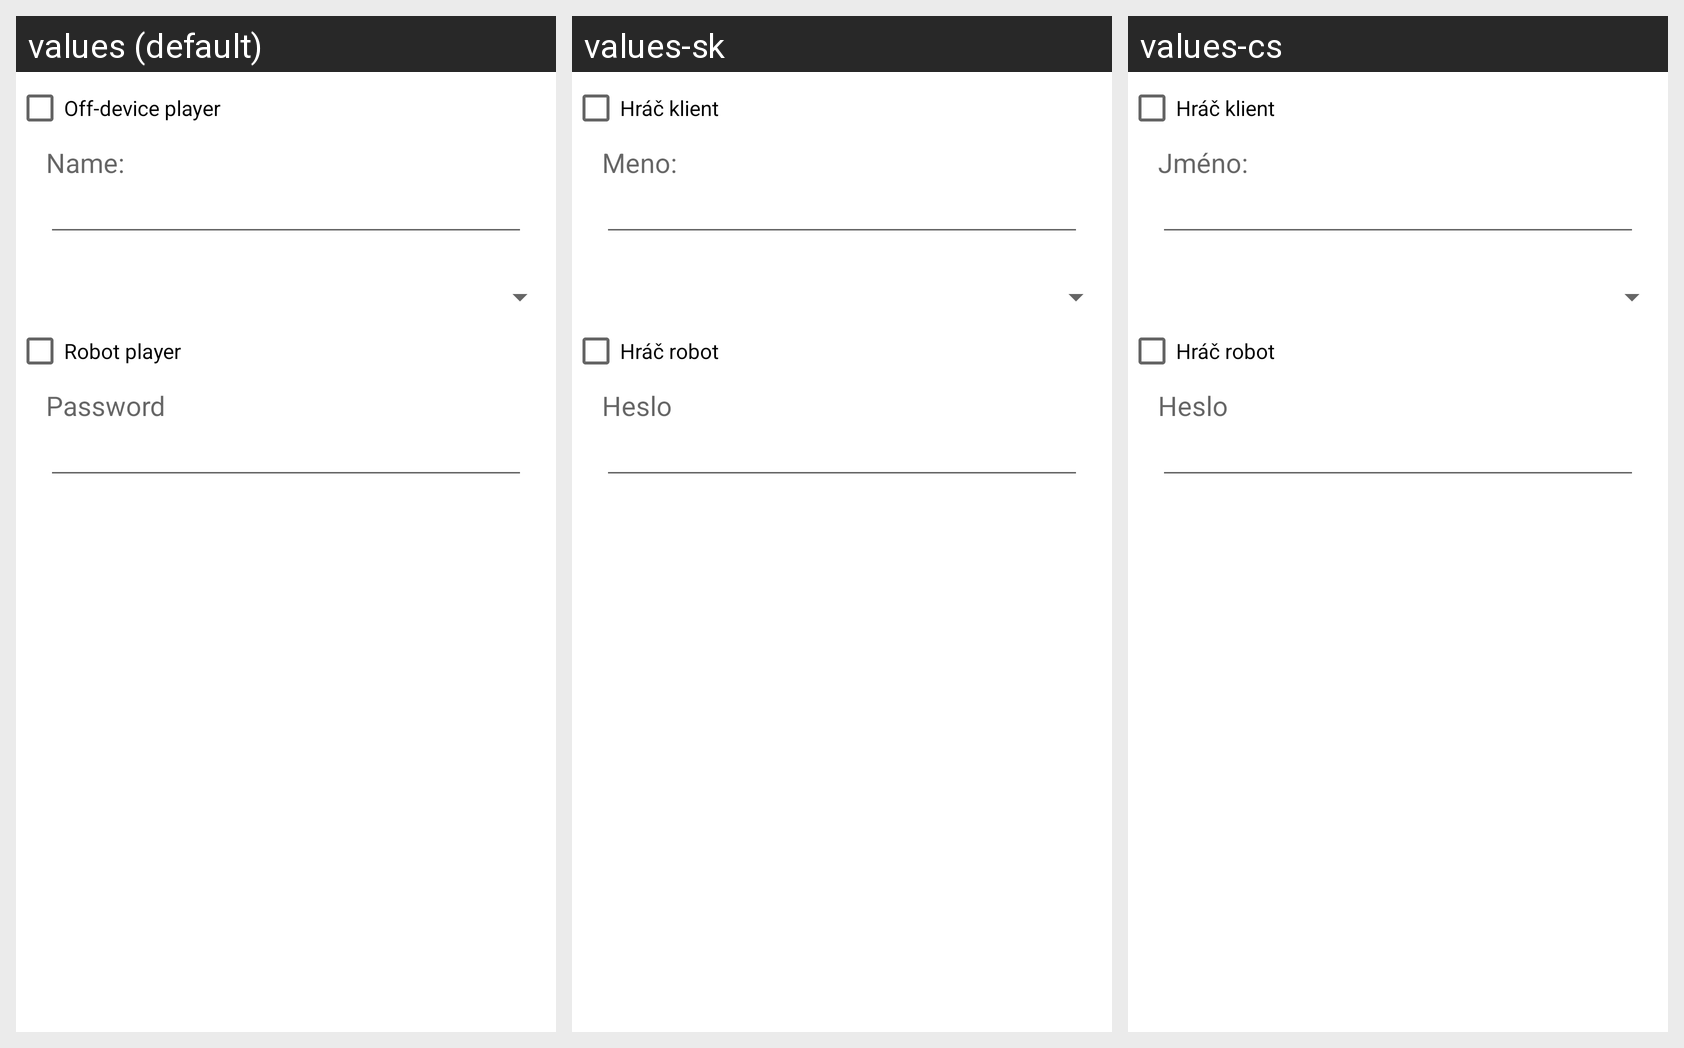

Translations of the strings shown on this Android screen, per locale in the grid:
Android screen res/layout/player_edit.xml rendered under 3 locales, left to right: values (default), values-sk, values-cs. Device: Nexus 5 (rendered at 1080×1920; each locale shown at half size, 540×960, under a caption strip naming it); theme Theme.MaterialComponents.DayNight.NoActionBar.
Other locales in the repository, not shown: values-ca, values-fr, values-pt.
Strings drawn on this screen, with the default value and each locale's value (text and hints the layout hard-codes, and strings that could not be matched under every locale, appear in the picture but are not listed):

remote_label
  values: Off-device player
  values-sk: Hráč klient
  values-cs: Hráč klient

player_label
  values: Name:
  values-sk: Meno:
  values-cs: Jméno:

robot_label
  values: Robot player
  values-sk: Hráč robot
  values-cs: Hráč robot

password_label
  values: Password
  values-sk: Heslo
  values-cs: Heslo
